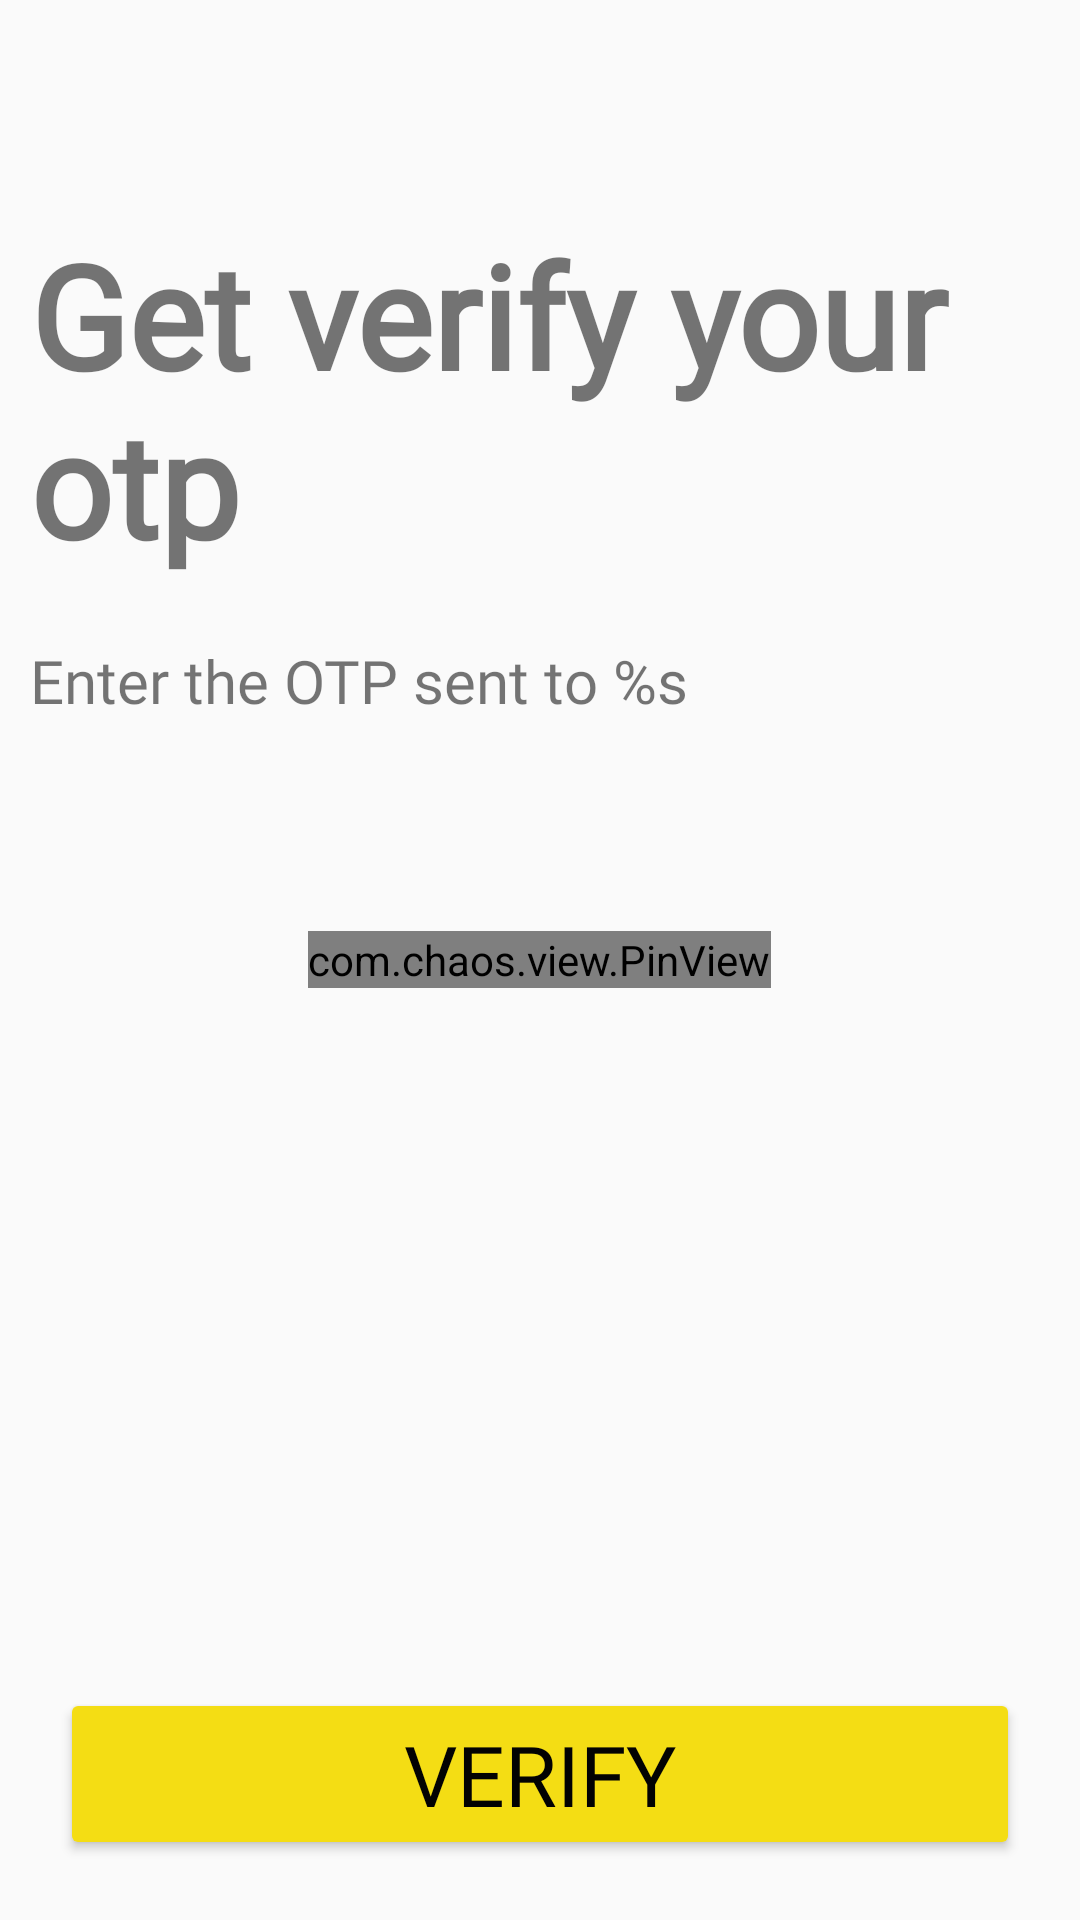

The Android layout XML behind this screen, and the referenced resources:
<!-- AndroidManifest.xml: application theme Theme.ProjectO -->
<!-- res/layout/fragment_auth_verification_screen.xml -->
<?xml version="1.0" encoding="utf-8"?>
<RelativeLayout xmlns:android="http://schemas.android.com/apk/res/android"
    xmlns:tools="http://schemas.android.com/tools"
    android:layout_width="match_parent"
    android:layout_height="match_parent"
    xmlns:app="http://schemas.android.com/apk/res-auto"
    tools:context=".AuthVerificationScreen">

    
    <TextView
        android:id="@+id/title"
        android:layout_width="match_parent"
        android:layout_height="wrap_content"
        android:text="@string/verify_otp"
        style="@style/bold_style"
        android:layout_above="@id/subTitle"
        />

    <TextView
        android:id="@+id/subTitle"
        android:layout_width="match_parent"
        android:layout_height="wrap_content"
        android:text="@string/otpSubtitle"
        android:textStyle="normal"
        android:textSize="20sp"
        android:layout_above="@id/pin"
        android:layout_margin="10dp"
        android:fontFamily="@font/inriasans_regular"
        />

    <com.chaos.view.PinView
        android:id="@+id/pin"
        app:itemCount="6"
        app:itemWidth="50dp"
        app:itemHeight="50dp"
        android:gravity="center"
        android:layout_marginTop="60dp"
        android:layout_width="wrap_content"
        android:layout_height="wrap_content"
        android:itemBackground="@color/white"
        android:layout_gravity="center"
        android:inputType="number"
        android:cursorVisible="true"
        app:hideLineWhenFilled="false"
        app:itemRadius="10dp"
        style="@style/PinWidget.PinView"
        android:layout_centerInParent="true"
        />
    <Button
        android:id="@+id/verify_btn"
        android:layout_width="match_parent"
        android:layout_height="wrap_content"
        style="@style/btn_style"
        android:text="@string/verify_btn"
        android:layout_alignParentBottom="true"
        />




</RelativeLayout>
<!-- resources referenced by this layout -->
<resources>
  <color name="white">#FFFFFFFF</color>
  <string name="otpSubtitle">Enter the OTP sent to %s</string>
  <string name="verify_btn">Verify</string>
  <string name="verify_otp">Get verify your otp</string>
  <style name="bold_style">
          <item name="android:textSize">48sp</item>
          <item name="android:padding">10dp</item>
          <item name="android:textStyle">bold</item>
          <item name="android:fontFamily">@font/inriasans_bold</item>
          <item name="android:color">@color/black</item>
      </style>
  <style name="btn_style">
          <item name="android:textSize">28sp</item>
          <item name="android:padding">10dp</item>
          <item name="android:textStyle">normal</item>
          <item name="android:fontFamily">@font/inriasans_regular</item>
          <item name="android:textColor">#020202</item>
          <item name="android:backgroundTint">@color/yellow</item>
          <item name="android:layout_margin">20dp</item>
      </style>
  <style name="Theme.ProjectO" parent="Base.Theme.ProjectO" />
  <color name="black">#FF000000</color>
  <color name="yellow">#F4DD14</color>
  <style name="Base.Theme.ProjectO" parent="Theme.AppCompat.DayNight.DarkActionBar">
          
          <item name="windowActionBar">false</item>
          <item name="windowNoTitle">true</item>
          <item name="colorPrimaryDark">@color/black</item>
      </style>
</resources>
